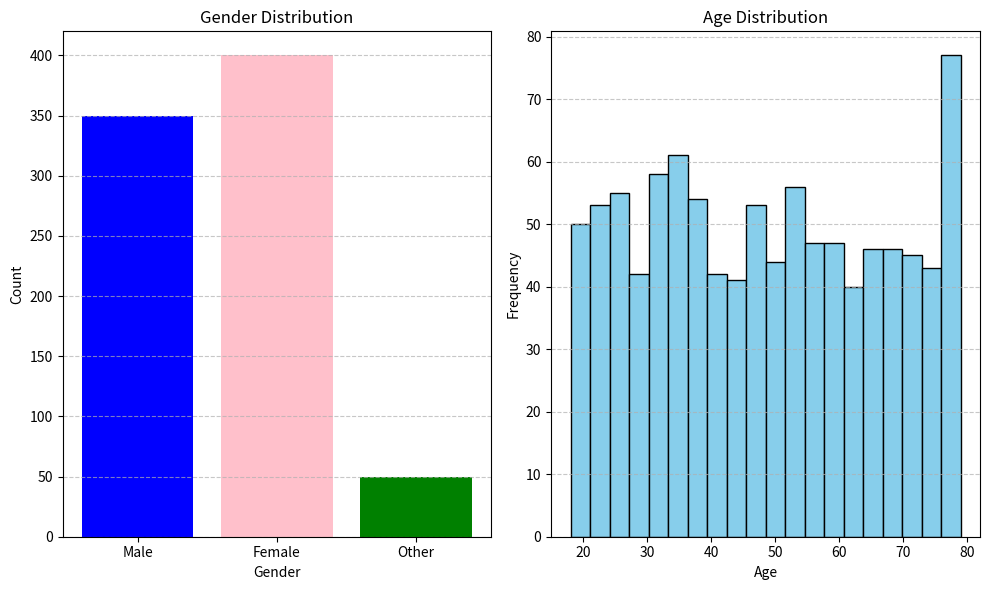

The matplotlib source for this figure:
import matplotlib.pyplot as plt
import numpy as np

# Sample data for categorical variable (e.g., gender distribution)
categories = ['Male', 'Female', 'Other']
counts = [350, 400, 50]  # Example counts for each category

# Plotting the bar chart for gender distribution
plt.figure(figsize=(10, 6))
plt.subplot(1, 2, 1)  # Subplot 1
plt.bar(categories, counts, color=['blue', 'pink', 'green'])
plt.xlabel('Gender')
plt.ylabel('Count')
plt.title('Gender Distribution')
plt.grid(axis='y', linestyle='--', alpha=0.7)

# Sample data for continuous variable (e.g., age distribution)
ages = np.random.randint(18, 80, size=1000)  # Example ages of 1000 individuals

# Plotting the histogram for age distribution
plt.subplot(1, 2, 2)  # Subplot 2
plt.hist(ages, bins=20, color='skyblue', edgecolor='black')
plt.xlabel('Age')
plt.ylabel('Frequency')
plt.title('Age Distribution')
plt.grid(axis='y', linestyle='--', alpha=0.7)

plt.tight_layout()  # Adjust layout to prevent overlapping
plt.show()
